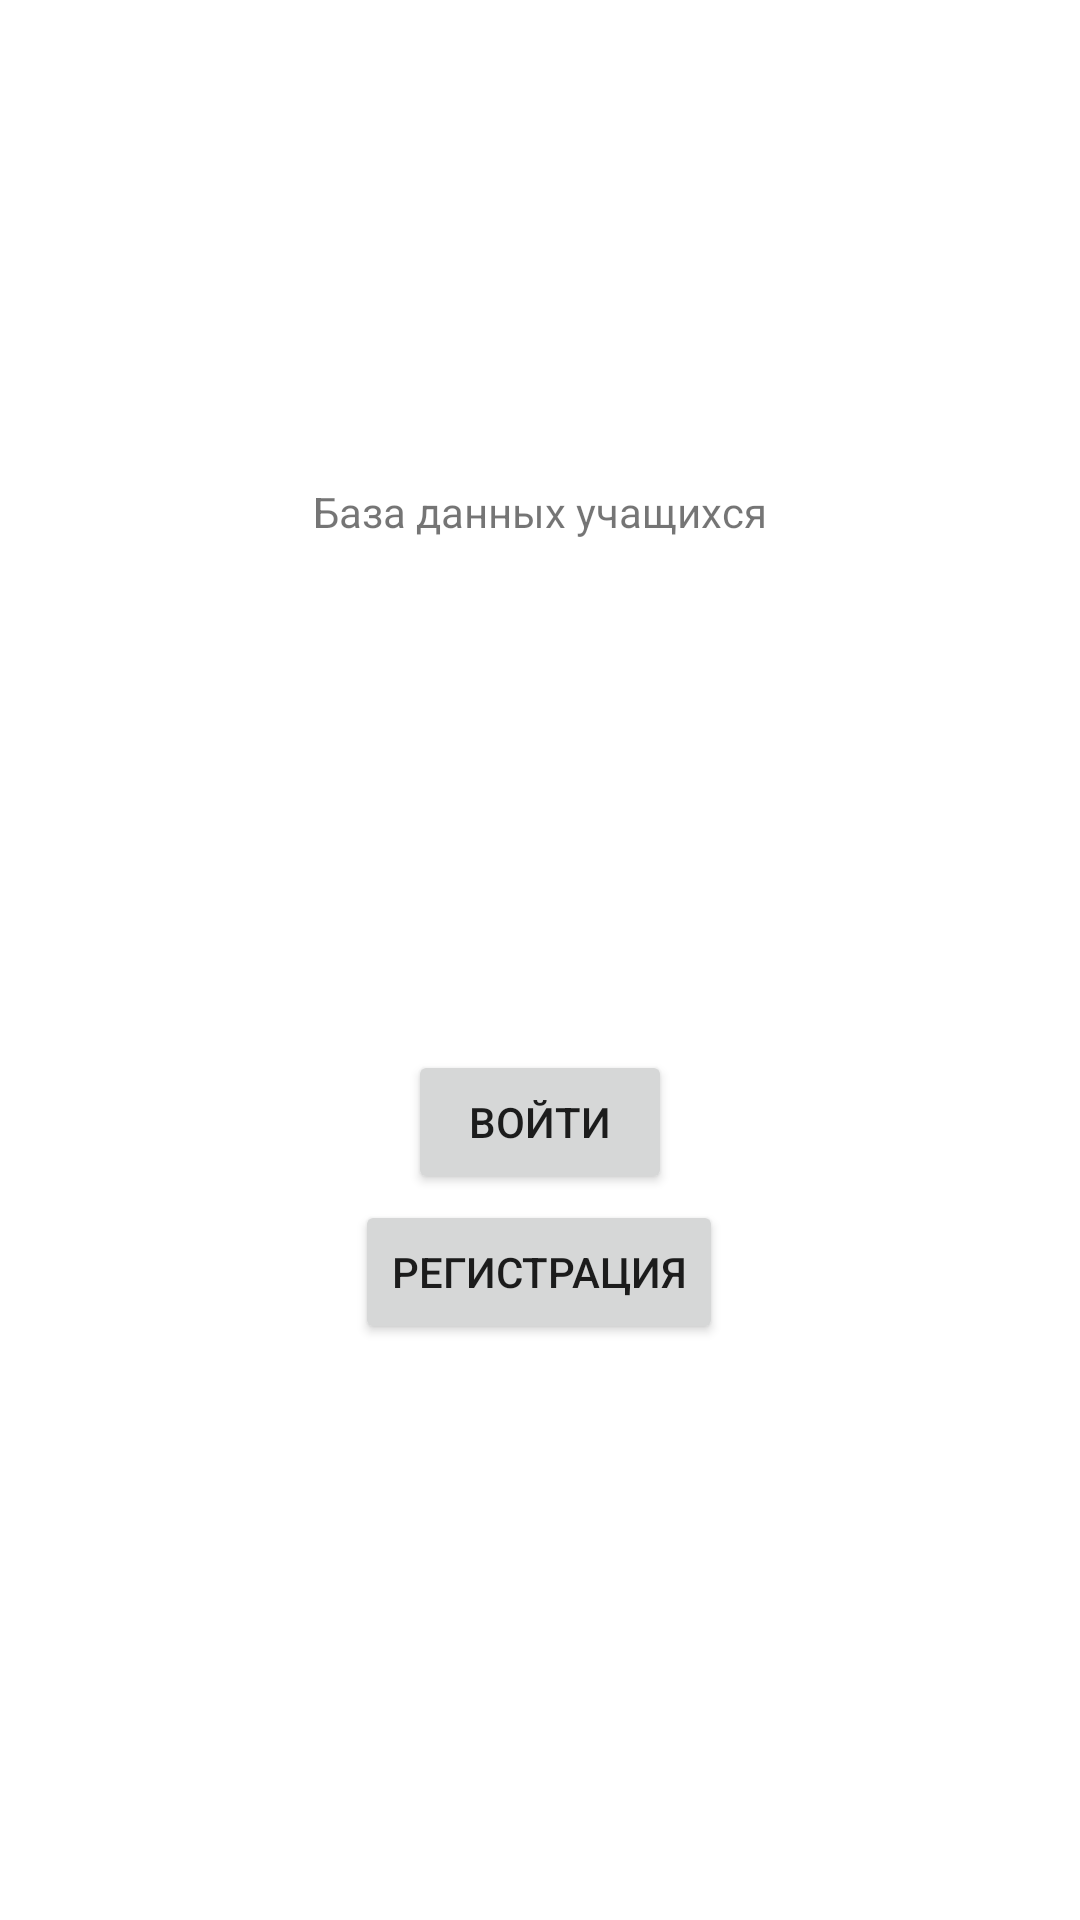

Write the Android layout XML for this screen, with the resource values it uses.
<!-- AndroidManifest.xml: application theme Theme.MySummerApplication -->
<!-- res/layout/activity_main.xml -->
<?xml version="1.0" encoding="utf-8"?>
<androidx.constraintlayout.widget.ConstraintLayout xmlns:android="http://schemas.android.com/apk/res/android"
    xmlns:app="http://schemas.android.com/apk/res-auto"
    xmlns:tools="http://schemas.android.com/tools"
    android:layout_width="match_parent"
    android:layout_height="match_parent"
    tools:context=".MainActivity">

    <TextView
        android:id="@+id/textView"
        android:layout_width="wrap_content"
        android:layout_height="wrap_content"
        android:text="@string/mainMenu"
        app:layout_constraintBottom_toBottomOf="parent"
        app:layout_constraintLeft_toLeftOf="parent"
        app:layout_constraintRight_toRightOf="parent"
        app:layout_constraintTop_toTopOf="parent"
        app:layout_constraintVertical_bias="0.259" />

    <Button
        android:id="@+id/buttonReg"
        android:layout_width="wrap_content"
        android:layout_height="wrap_content"
        android:layout_marginStart="161dp"
        android:layout_marginEnd="162dp"
        android:layout_marginBottom="192dp"
        android:onClick="onClick"
        android:text="@string/reg"
        app:layout_constraintBottom_toBottomOf="parent"
        app:layout_constraintEnd_toEndOf="parent"
        app:layout_constraintStart_toStartOf="parent" />

    <Button
        android:id="@+id/buttonEnter"
        android:layout_width="wrap_content"
        android:layout_height="wrap_content"
        android:layout_marginStart="162dp"
        android:layout_marginEnd="162dp"
        android:layout_marginBottom="2dp"
        android:onClick="onClickEnter"
        android:text="@string/enter"
        app:layout_constraintBottom_toTopOf="@+id/buttonReg"
        app:layout_constraintEnd_toEndOf="parent"
        app:layout_constraintStart_toStartOf="parent" />

</androidx.constraintlayout.widget.ConstraintLayout>
<!-- resources referenced by this layout -->
<resources>
  <string name="enter">Войти</string>
  <string name="mainMenu">База данных учащихся</string>
  <string name="reg">Регистрация</string>
  <style name="Theme.MySummerApplication" parent="Theme.MaterialComponents.DayNight.DarkActionBar">
          
          <item name="colorPrimary">@color/purple_500</item>
          <item name="colorPrimaryVariant">@color/purple_700</item>
          <item name="colorOnPrimary">@color/white</item>
          
          <item name="colorSecondary">@color/teal_200</item>
          <item name="colorSecondaryVariant">@color/teal_700</item>
          <item name="colorOnSecondary">@color/black</item>
          
          <item name="android:statusBarColor" tools:targetApi="l">?attr/colorPrimaryVariant</item>
          
      </style>
  <!-- not gathered from this repository: default colours our renderer supplied (Android Studio template values) -->
  <color name="purple_500">#FF6200EE</color>
  <color name="purple_700">#FF3700B3</color>
  <color name="teal_200">#FF03DAC5</color>
  <color name="teal_700">#FF018786</color>
  <color name="black">#FF000000</color>
  <color name="white">#FFFFFFFF</color>
</resources>
